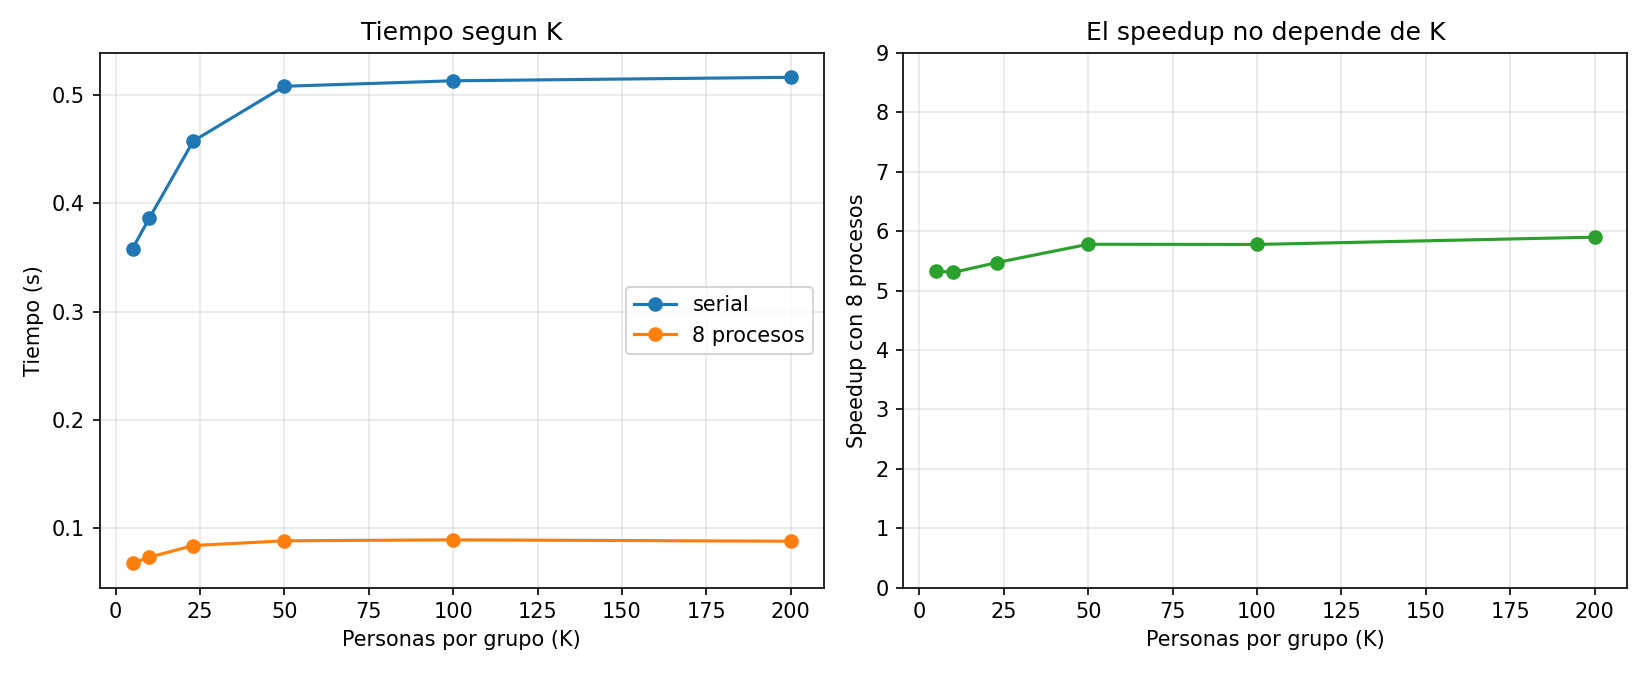

The table this chart was drawn from, first rows:
k, procesos, repeticion, tiempo
5, 1, 1, 0.3653
5, 8, 1, 0.06413
10, 1, 1, 0.3788
10, 8, 1, 0.06581
23, 1, 1, 0.4506
23, 8, 1, 0.08362
50, 1, 1, 0.527
50, 8, 1, 0.08672
100, 1, 1, 0.5062
100, 8, 1, 0.09277
200, 1, 1, 0.5294
200, 8, 1, 0.08575
5, 1, 2, 0.4044
5, 8, 2, 0.06718
10, 1, 2, 0.3797
10, 8, 2, 0.06697
23, 1, 2, 0.4493
23, 8, 2, 0.08676
50, 1, 2, 0.5005
50, 8, 2, 0.08794
100, 1, 2, 0.4983
100, 8, 2, 0.08725
200, 1, 2, 0.5364
200, 8, 2, 0.1073
5, 1, 3, 0.3516
5, 8, 3, 0.07659
10, 1, 3, 0.3864
10, 8, 3, 0.07404
23, 1, 3, 0.4576
23, 8, 3, 0.07845
50, 1, 3, 0.5193
50, 8, 3, 0.08866
100, 1, 3, 0.5134
100, 8, 3, 0.09273
200, 1, 3, 0.514
200, 8, 3, 0.09592
5, 1, 4, 0.3582
5, 8, 4, 0.06707
10, 1, 4, 0.3912
10, 8, 4, 0.07283
23, 1, 4, 0.473
23, 8, 4, 0.07997
50, 1, 4, 0.507
50, 8, 4, 0.09156
100, 1, 4, 0.5153
100, 8, 4, 0.08886
200, 1, 4, 0.5166
200, 8, 4, 0.08695
5, 1, 5, 0.3541
5, 8, 5, 0.08885
10, 1, 5, 0.3998
10, 8, 5, 0.07345
23, 1, 5, 0.4639
23, 8, 5, 0.09961
50, 1, 5, 0.5083
50, 8, 5, 0.08342
100, 1, 5, 0.5191
100, 8, 5, 0.08837
200, 1, 5, 0.5086
200, 8, 5, 0.08757
